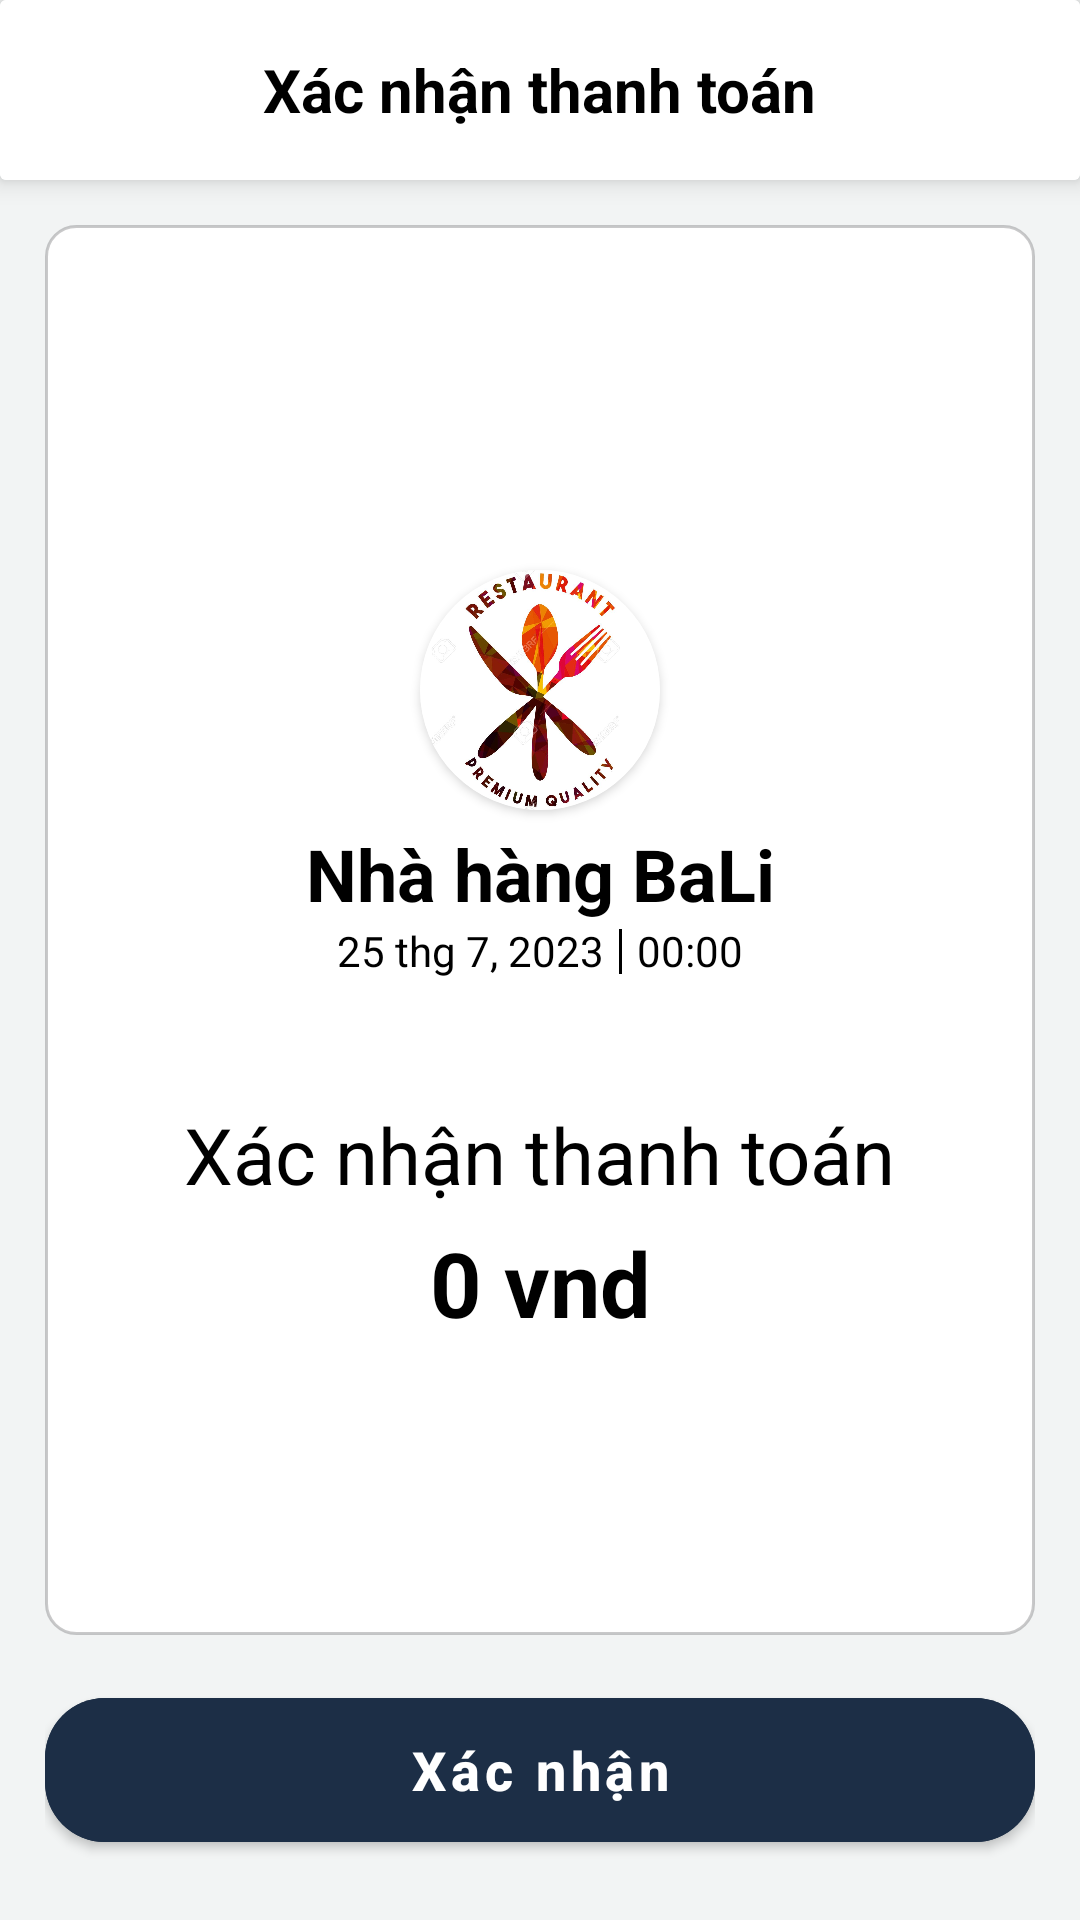

Write the Android layout XML for this screen, with the resource values it uses.
<!-- AndroidManifest.xml: application theme Theme.Restaurant -->
<!-- res/layout/activity_checkout.xml -->
<?xml version="1.0" encoding="utf-8"?>
<androidx.constraintlayout.widget.ConstraintLayout xmlns:android="http://schemas.android.com/apk/res/android"
    xmlns:app="http://schemas.android.com/apk/res-auto"
    xmlns:tools="http://schemas.android.com/tools"
    android:layout_width="match_parent"
    android:layout_height="match_parent"
    android:animateLayoutChanges="true"
    android:background="@color/background"
    tools:context=".activity.user.OrderFoodActivity">


    <androidx.cardview.widget.CardView
        android:id="@+id/layoutHeader"
        android:layout_width="match_parent"
        android:layout_height="wrap_content"
        app:cardElevation="5dp"
        app:layout_constraintStart_toStartOf="parent"
        app:layout_constraintTop_toTopOf="parent">

        <RelativeLayout
            android:layout_width="match_parent"
            android:layout_height="60dp"
            android:background="@color/white">

            <TextView
                android:layout_width="wrap_content"
                android:layout_height="wrap_content"
                android:layout_centerInParent="true"
                android:text="Xác nhận thanh toán"
                android:textColor="@color/black"
                android:textSize="20sp"
                android:textStyle="bold" />
        </RelativeLayout>
    </androidx.cardview.widget.CardView>


    <androidx.constraintlayout.widget.ConstraintLayout
        android:id="@+id/layoutContent"
        android:layout_width="match_parent"
        android:layout_height="0dp"
        android:layout_marginLeft="15dp"
        android:layout_marginTop="15dp"
        android:layout_marginRight="15dp"
        android:layout_marginBottom="15dp"
        android:background="@drawable/background_vnd"
        android:padding="15dp"
        app:layout_constraintBottom_toTopOf="@+id/layoutConfirm"
        app:layout_constraintTop_toBottomOf="@id/layoutHeader">

        <androidx.cardview.widget.CardView
            android:id="@+id/cvAvatar"
            android:layout_width="80dp"
            android:layout_height="80dp"
            android:layout_marginTop="100dp"
            app:cardCornerRadius="50dp"
            app:layout_constraintEnd_toEndOf="parent"
            app:layout_constraintStart_toStartOf="parent"
            app:layout_constraintTop_toTopOf="parent">

            <ImageView
                android:id="@+id/imageAvatar"
                android:layout_width="match_parent"
                android:layout_height="match_parent"
                android:scaleType="centerCrop"
                android:src="@drawable/image_background" />
        </androidx.cardview.widget.CardView>

        <TextView
            android:id="@+id/textNameRestaurant"
            android:layout_width="wrap_content"
            android:layout_height="wrap_content"
            android:layout_marginTop="5dp"
            android:text="Nhà hàng BaLi"
            android:textColor="@color/black"
            android:textSize="24sp"
            android:textStyle="bold"
            app:layout_constraintEnd_toEndOf="parent"
            app:layout_constraintStart_toStartOf="parent"
            app:layout_constraintTop_toBottomOf="@id/cvAvatar" />

        <RelativeLayout
            android:id="@+id/layoutTime"
            android:layout_width="wrap_content"
            android:layout_height="wrap_content"
            app:layout_constraintEnd_toEndOf="parent"
            app:layout_constraintStart_toStartOf="parent"
            app:layout_constraintTop_toBottomOf="@id/textNameRestaurant">

            <View
                android:id="@+id/layoutLine"
                android:layout_width="1dp"
                android:layout_height="15dp"
                android:layout_centerVertical="true"
                android:layout_marginTop="5dp"
                android:layout_toRightOf="@+id/textDate"
                android:background="@color/black" />

            <TextView
                android:id="@+id/textDate"
                android:layout_width="wrap_content"
                android:layout_height="wrap_content"
                android:layout_marginRight="5dp"
                android:text="25 thg 7, 2023"
                android:textColor="@color/black"
                android:textSize="14sp" />

            <TextView
                android:id="@+id/textTime"
                android:layout_width="wrap_content"
                android:layout_height="wrap_content"
                android:layout_marginLeft="5dp"
                android:layout_toRightOf="@id/layoutLine"
                android:text="00:00"
                android:textColor="@color/black"
                android:textSize="14sp" />
        </RelativeLayout>

        <TextView
            android:id="@+id/textTitleDeposit"
            android:layout_width="wrap_content"
            android:layout_height="wrap_content"
            android:layout_marginTop="40dp"
            android:text="Xác nhận thanh toán"
            android:textColor="@color/black"
            android:textSize="26sp"
            app:layout_constraintEnd_toEndOf="parent"
            app:layout_constraintStart_toStartOf="parent"
            app:layout_constraintTop_toBottomOf="@id/layoutTime" />

        <TextView
            android:id="@+id/textDeposit"
            android:layout_width="wrap_content"
            android:layout_height="wrap_content"
            android:layout_marginTop="5dp"
            android:text="0 vnd"
            android:textColor="@color/black"
            android:textSize="30sp"
            android:textStyle="bold"
            app:layout_constraintEnd_toEndOf="parent"
            app:layout_constraintStart_toStartOf="parent"
            app:layout_constraintTop_toBottomOf="@id/textTitleDeposit" />


    </androidx.constraintlayout.widget.ConstraintLayout>

    <ProgressBar
        android:id="@+id/pbLoading"
        android:layout_width="wrap_content"
        android:layout_height="wrap_content"
        android:visibility="invisible"
        app:layout_constraintBottom_toBottomOf="@+id/layoutConfirm"
        app:layout_constraintEnd_toEndOf="@+id/layoutConfirm"
        app:layout_constraintStart_toStartOf="@+id/layoutConfirm"
        app:layout_constraintTop_toTopOf="@+id/layoutConfirm" />

    <androidx.constraintlayout.widget.ConstraintLayout
        android:id="@+id/layoutConfirm"
        android:layout_width="match_parent"
        android:layout_height="wrap_content"
        android:layout_marginLeft="15dp"
        android:layout_marginTop="24dp"
        android:layout_marginRight="15dp"
        android:layout_marginBottom="20dp"
        app:layout_constraintBottom_toBottomOf="parent">

        <com.google.android.material.button.MaterialButton
            android:id="@+id/buttonConfirm"
            style="@style/text_content"
            android:layout_width="match_parent"
            android:layout_height="60dp"
            android:layout_centerHorizontal="true"
            android:backgroundTint="@color/primary"
            android:text="Xác nhận"
            android:textAllCaps="false"
            android:textColor="@color/white"
            app:cornerRadius="20dp"
            app:layout_constraintTop_toTopOf="parent"
            tools:layout_editor_absoluteX="13dp" />

        <ImageView
            android:layout_width="wrap_content"
            android:layout_height="wrap_content"
            android:layout_marginRight="120dp"
            android:src="@drawable/ic_lock"
            android:translationZ="10dp"
            app:layout_constraintBottom_toBottomOf="@id/buttonConfirm"
            app:layout_constraintEnd_toEndOf="@id/buttonConfirm"
            app:layout_constraintStart_toStartOf="@id/buttonConfirm"
            app:layout_constraintTop_toTopOf="@id/buttonConfirm"
            app:tint="@color/white" />
    </androidx.constraintlayout.widget.ConstraintLayout>


</androidx.constraintlayout.widget.ConstraintLayout>
<!-- resources referenced by this layout -->
<resources>
  <color name="background">#F2F4F4</color>
  <color name="black">#FF000000</color>
  <color name="primary">#1C2E46</color>
  <color name="white">#FFFFFFFF</color>
  <!-- drawable background_vnd (drawable) -->
  <?xml version="1.0" encoding="utf-8"?>
  <shape xmlns:android="http://schemas.android.com/apk/res/android"
      android:shape="rectangle">
  
      <solid android:color="@color/white"/>
      <corners android:radius="10dp"/>
      <stroke android:color="#687C7C7E" android:width="1dp"/>
  </shape>
  <!-- drawable image_background: jpg bitmap (drawable, 97509 bytes) -->
  <style name="text_content">
          <item name="android:textColor">@color/black</item>
          <item name="android:textSize">18sp</item>
          <item name="android:textStyle">bold</item>
      </style>
  <style name="Theme.Restaurant" parent="Theme.MaterialComponents.DayNight.NoActionBar">
          <item name="colorPrimary">@color/teal</item>
          <item name="colorPrimaryVariant">@color/yellow</item>
          <item name="bottomSheetDialogTheme">@style/AppBottomSheetDialogTheme</item>
          <item name="android:windowBackground">@color/background</item>
          <item name="android:statusBarColor">@color/white</item>
      </style>
  <color name="teal">#0a6a69</color>
  <color name="yellow">#FFC107</color>
  <style name="AppBottomSheetDialogTheme" parent="Theme.Design.Light.BottomSheetDialog">
          <item name="bottomSheetStyle">@style/AppModalStyle</item>
      </style>
  <style name="AppModalStyle" parent="Widget.Design.BottomSheet.Modal">
          <item name="android:background">@drawable/background_bottom_amount_people</item>
      </style>
  <!-- drawable background_bottom_amount_people (drawable) -->
  <?xml version="1.0" encoding="utf-8"?>
  <shape xmlns:android="http://schemas.android.com/apk/res/android"
      android:shape="rectangle">
      <solid android:color="@color/background" />
      <corners
          android:topLeftRadius="30dp"
          android:topRightRadius="30dp" />
      <padding
          android:left="10dp"
          android:right="10dp"
          android:top="10dp"
          android:bottom="10dp"/>
  </shape>
</resources>
